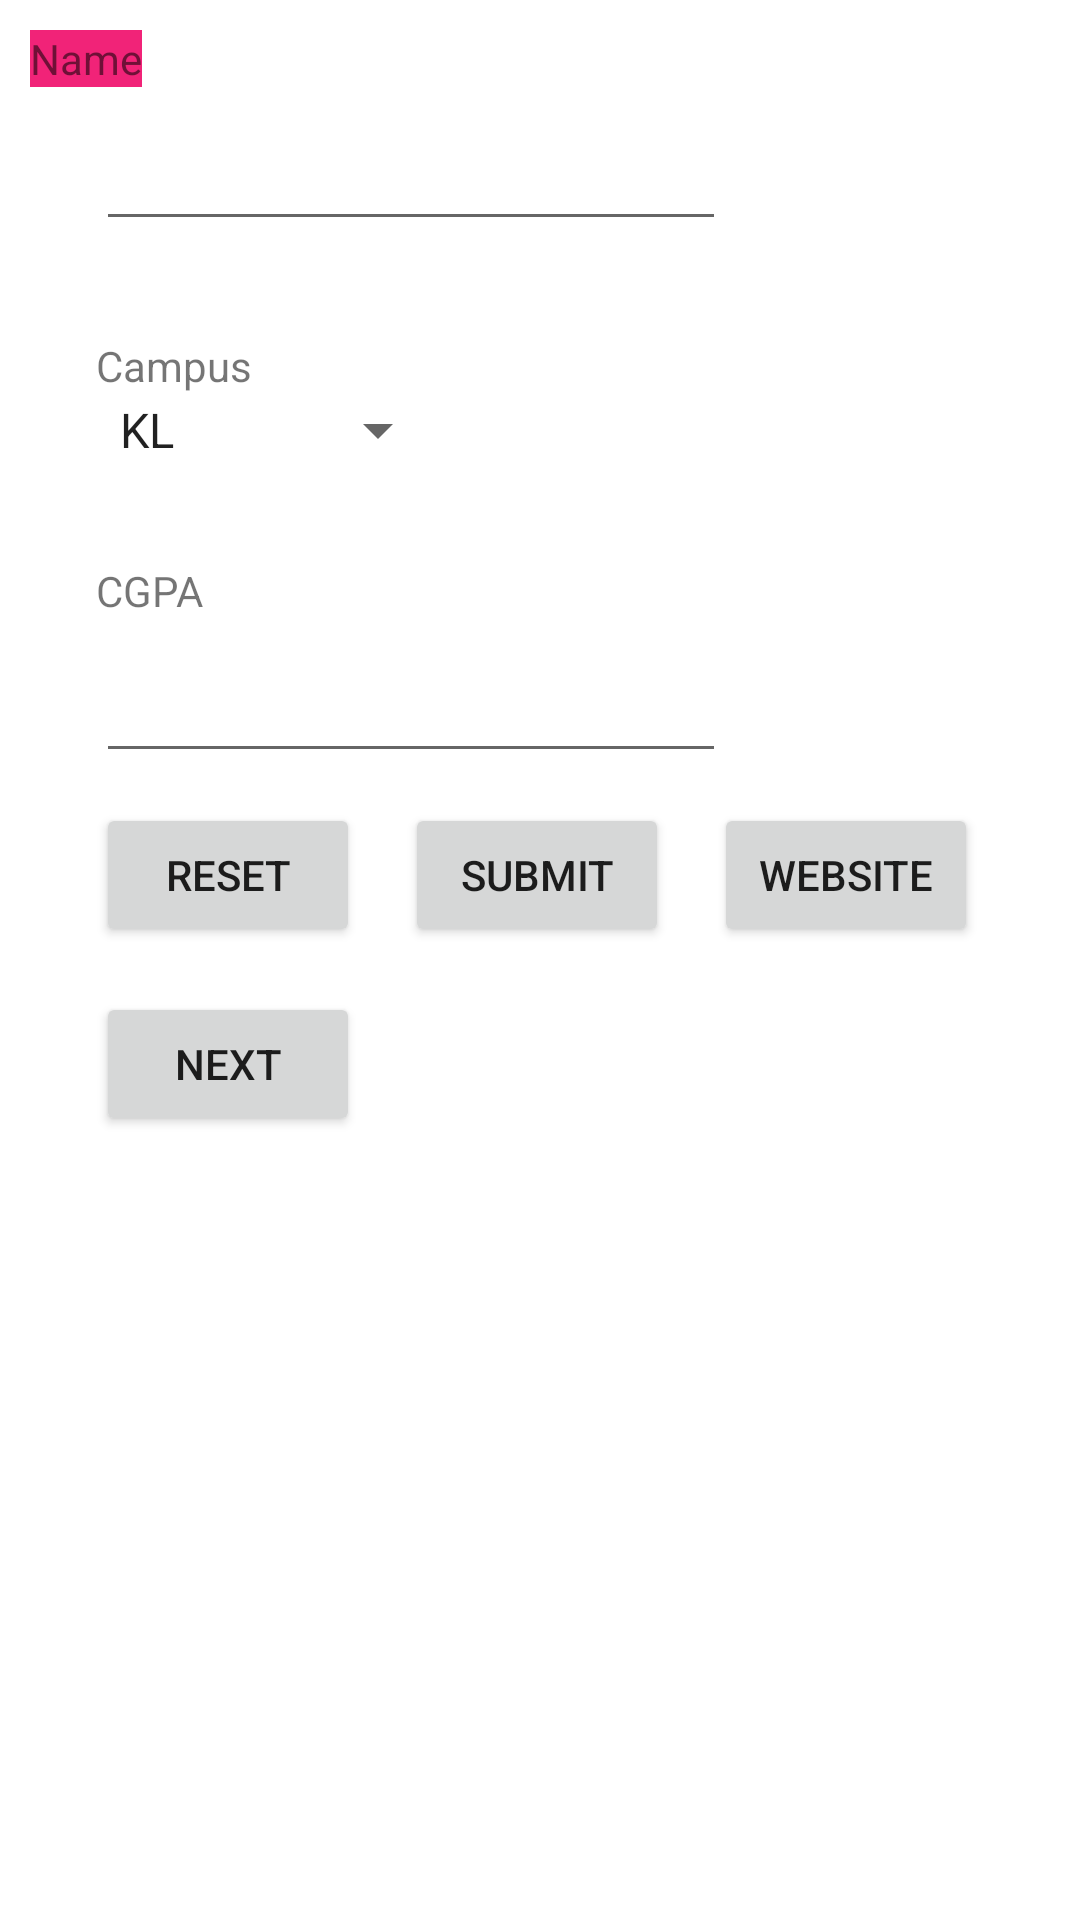

Write the Android layout XML for this screen, with the resource values it uses.
<!-- AndroidManifest.xml: application theme Theme.InsurancceTest -->
<!-- res/layout/activity_main.xml -->
<?xml version="1.0" encoding="utf-8"?>
<androidx.constraintlayout.widget.ConstraintLayout xmlns:android="http://schemas.android.com/apk/res/android"
    xmlns:app="http://schemas.android.com/apk/res-auto"
    xmlns:tools="http://schemas.android.com/tools"
    android:layout_width="match_parent"
    android:layout_height="match_parent"

    tools:context=".MainActivity">

    <TextView
        android:id="@+id/lblName"
        android:layout_width="wrap_content"
        android:layout_height="wrap_content"
        android:layout_marginStart="32dp"
        android:layout_marginTop="32dp"
        style="@style/styling"
        android:text="Name"
        app:layout_constraintStart_toStartOf="parent"
        app:layout_constraintTop_toTopOf="parent" />

    <EditText
        android:id="@+id/editName"
        android:layout_width="wrap_content"
        android:layout_height="wrap_content"
        android:layout_marginStart="32dp"
        android:layout_marginTop="10dp"
        android:ems="10"
        android:inputType="textPersonName"
        android:maxLength="50"
        app:layout_constraintStart_toStartOf="parent"
        app:layout_constraintTop_toBottomOf="@+id/lblName" />

    <TextView
        android:id="@+id/lblCampus"
        android:layout_width="wrap_content"
        android:layout_height="wrap_content"
        android:layout_marginStart="32dp"
        android:layout_marginTop="32dp"
        android:text="Campus"
        app:layout_constraintStart_toStartOf="parent"
        app:layout_constraintTop_toBottomOf="@+id/editName" />

    <Spinner
        android:id="@+id/spinnerCampus"
        android:layout_width="wrap_content"
        android:layout_height="wrap_content"
        android:layout_marginStart="32dp"
        android:entries="@array/campusList"
        app:layout_constraintStart_toStartOf="parent"
        app:layout_constraintTop_toBottomOf="@+id/lblCampus" />

    <TextView
        android:id="@+id/textViewCCGPA"
        android:layout_width="wrap_content"
        android:layout_height="wrap_content"
        android:layout_marginStart="32dp"
        android:layout_marginTop="32dp"
        android:text="CGPA"
        app:layout_constraintStart_toStartOf="parent"
        app:layout_constraintTop_toBottomOf="@+id/spinnerCampus" />

    <EditText
        android:id="@+id/editCGPA"
        android:layout_width="wrap_content"
        android:layout_height="wrap_content"
        android:layout_marginStart="32dp"
        android:layout_marginTop="10dp"
        android:ems="10"
        android:inputType="textPersonName"
        android:maxLength="50"
        app:layout_constraintStart_toStartOf="parent"
        app:layout_constraintTop_toBottomOf="@+id/textViewCCGPA" />

    <Button
        android:id="@+id/buttonRes"
        android:layout_width="wrap_content"
        android:layout_height="wrap_content"
        android:layout_marginStart="32dp"
        android:layout_marginTop="10dp"
        android:text="Reset"
        app:layout_constraintStart_toStartOf="parent"
        app:layout_constraintTop_toBottomOf="@+id/editCGPA" />

    <Button
        android:id="@+id/buttonSub"
        android:layout_width="wrap_content"
        android:layout_height="wrap_content"
        android:layout_marginStart="15dp"
        android:layout_marginTop="10dp"
        android:text="Submit"
        app:layout_constraintStart_toEndOf="@+id/buttonRes"
        app:layout_constraintTop_toBottomOf="@+id/editCGPA" />

    <Button
        android:id="@+id/buttonWeb"
        android:layout_width="wrap_content"
        android:layout_height="wrap_content"
        android:layout_marginStart="15dp"
        android:layout_marginTop="10dp"
        android:text="Website"
        app:layout_constraintStart_toEndOf="@+id/buttonSub"
        app:layout_constraintTop_toBottomOf="@+id/editCGPA" />

    <Button
        android:id="@+id/buttonNext"
        android:layout_width="wrap_content"
        android:layout_height="wrap_content"
        android:layout_marginStart="32dp"
        android:layout_marginTop="15dp"
        android:text="Next"
        app:layout_constraintStart_toStartOf="parent"
        app:layout_constraintTop_toBottomOf="@+id/buttonRes" />

</androidx.constraintlayout.widget.ConstraintLayout>
<!-- resources referenced by this layout -->
<resources>
  <string-array name="campusList">
          <item> KL</item>'
          <item> Johor</item>
          <item> Penang</item>
  
  
      </string-array>
  <style name="styling">
  
          <item name="android:background">#F12378</item>
          <item name="android:layout_margin">10dp</item>
      </style>
  <style name="Theme.InsurancceTest" parent="Theme.MaterialComponents.DayNight.DarkActionBar">
          
          <item name="colorPrimary">@color/purple_500</item>
          <item name="colorPrimaryVariant">@color/purple_700</item>
          <item name="colorOnPrimary">@color/white</item>
          
          <item name="colorSecondary">@color/teal_200</item>
          <item name="colorSecondaryVariant">@color/teal_700</item>
          <item name="colorOnSecondary">@color/black</item>
          
          <item name="android:statusBarColor" tools:targetApi="l">?attr/colorPrimaryVariant</item>
          
  
  
      </style>
  <!-- not gathered from this repository: default colours our renderer supplied (Android Studio template values) -->
  <color name="purple_500">#FF6200EE</color>
  <color name="purple_700">#FF3700B3</color>
  <color name="teal_200">#FF03DAC5</color>
  <color name="teal_700">#FF018786</color>
  <color name="black">#FF000000</color>
  <color name="white">#FFFFFFFF</color>
</resources>
